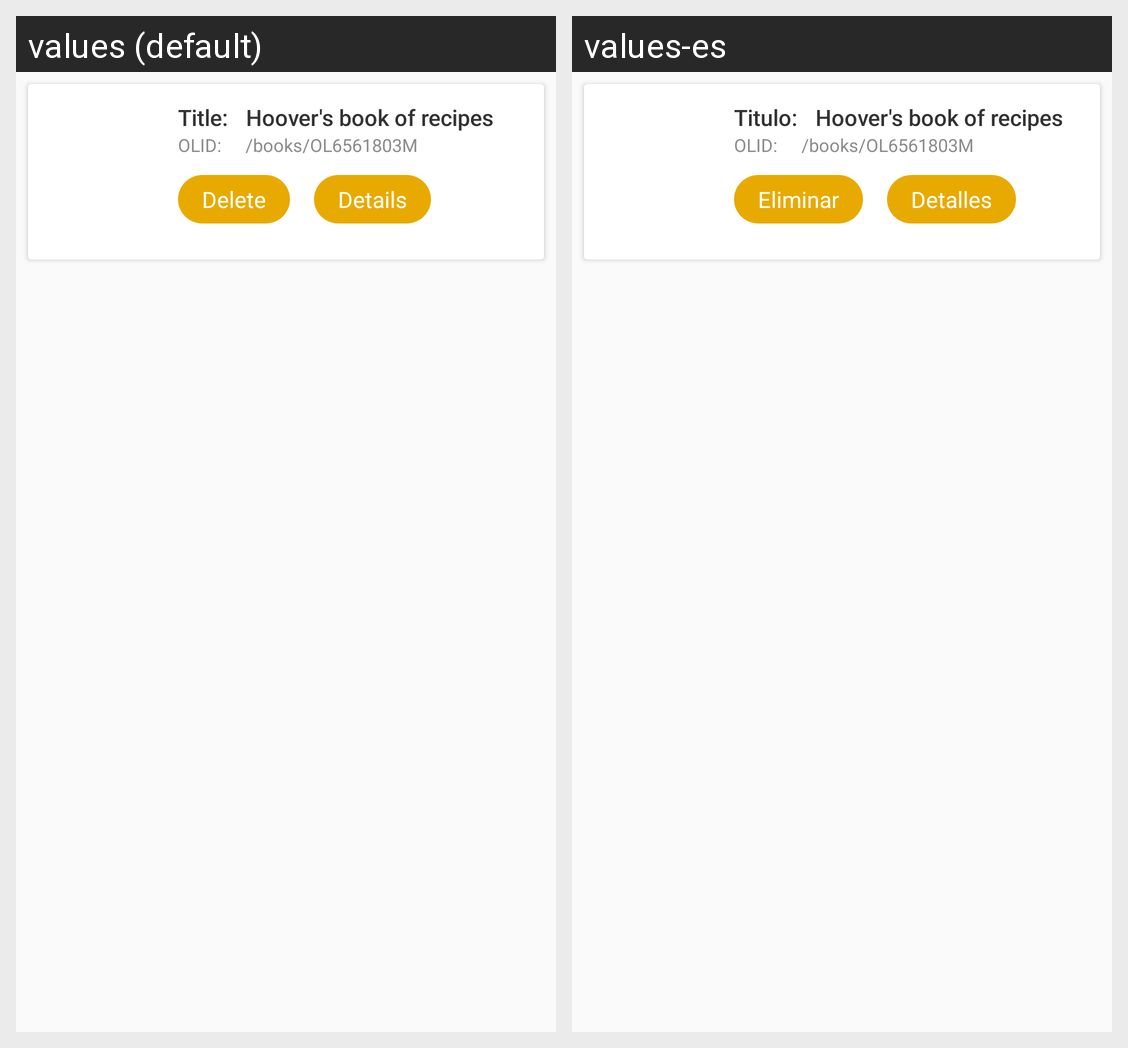

Translations of the strings shown on this Android screen, per locale in the grid:
Android screen res/layout/book_local_item.xml rendered under 2 locales, left to right: values (default), values-es. Device: Nexus 5 (rendered at 1080×1920; each locale shown at half size, 540×960, under a caption strip naming it); theme AppTheme.
Strings drawn on this screen, with the default value and each locale's value (text and hints the layout hard-codes, and strings that could not be matched under every locale, appear in the picture but are not listed):

book_title_label
  values: Title:
  values-es: Titulo:

book_title
  values: Hoover's book of recipes
  values-es: Hoover's book of recipes

book_olid_label
  values: OLID:
  values-es: OLID:

book_url
  values: /books/OL6561803M
  values-es: /books/OL6561803M

button_delete
  values: Delete
  values-es: Eliminar

button_details
  values: Details
  values-es: Detalles
